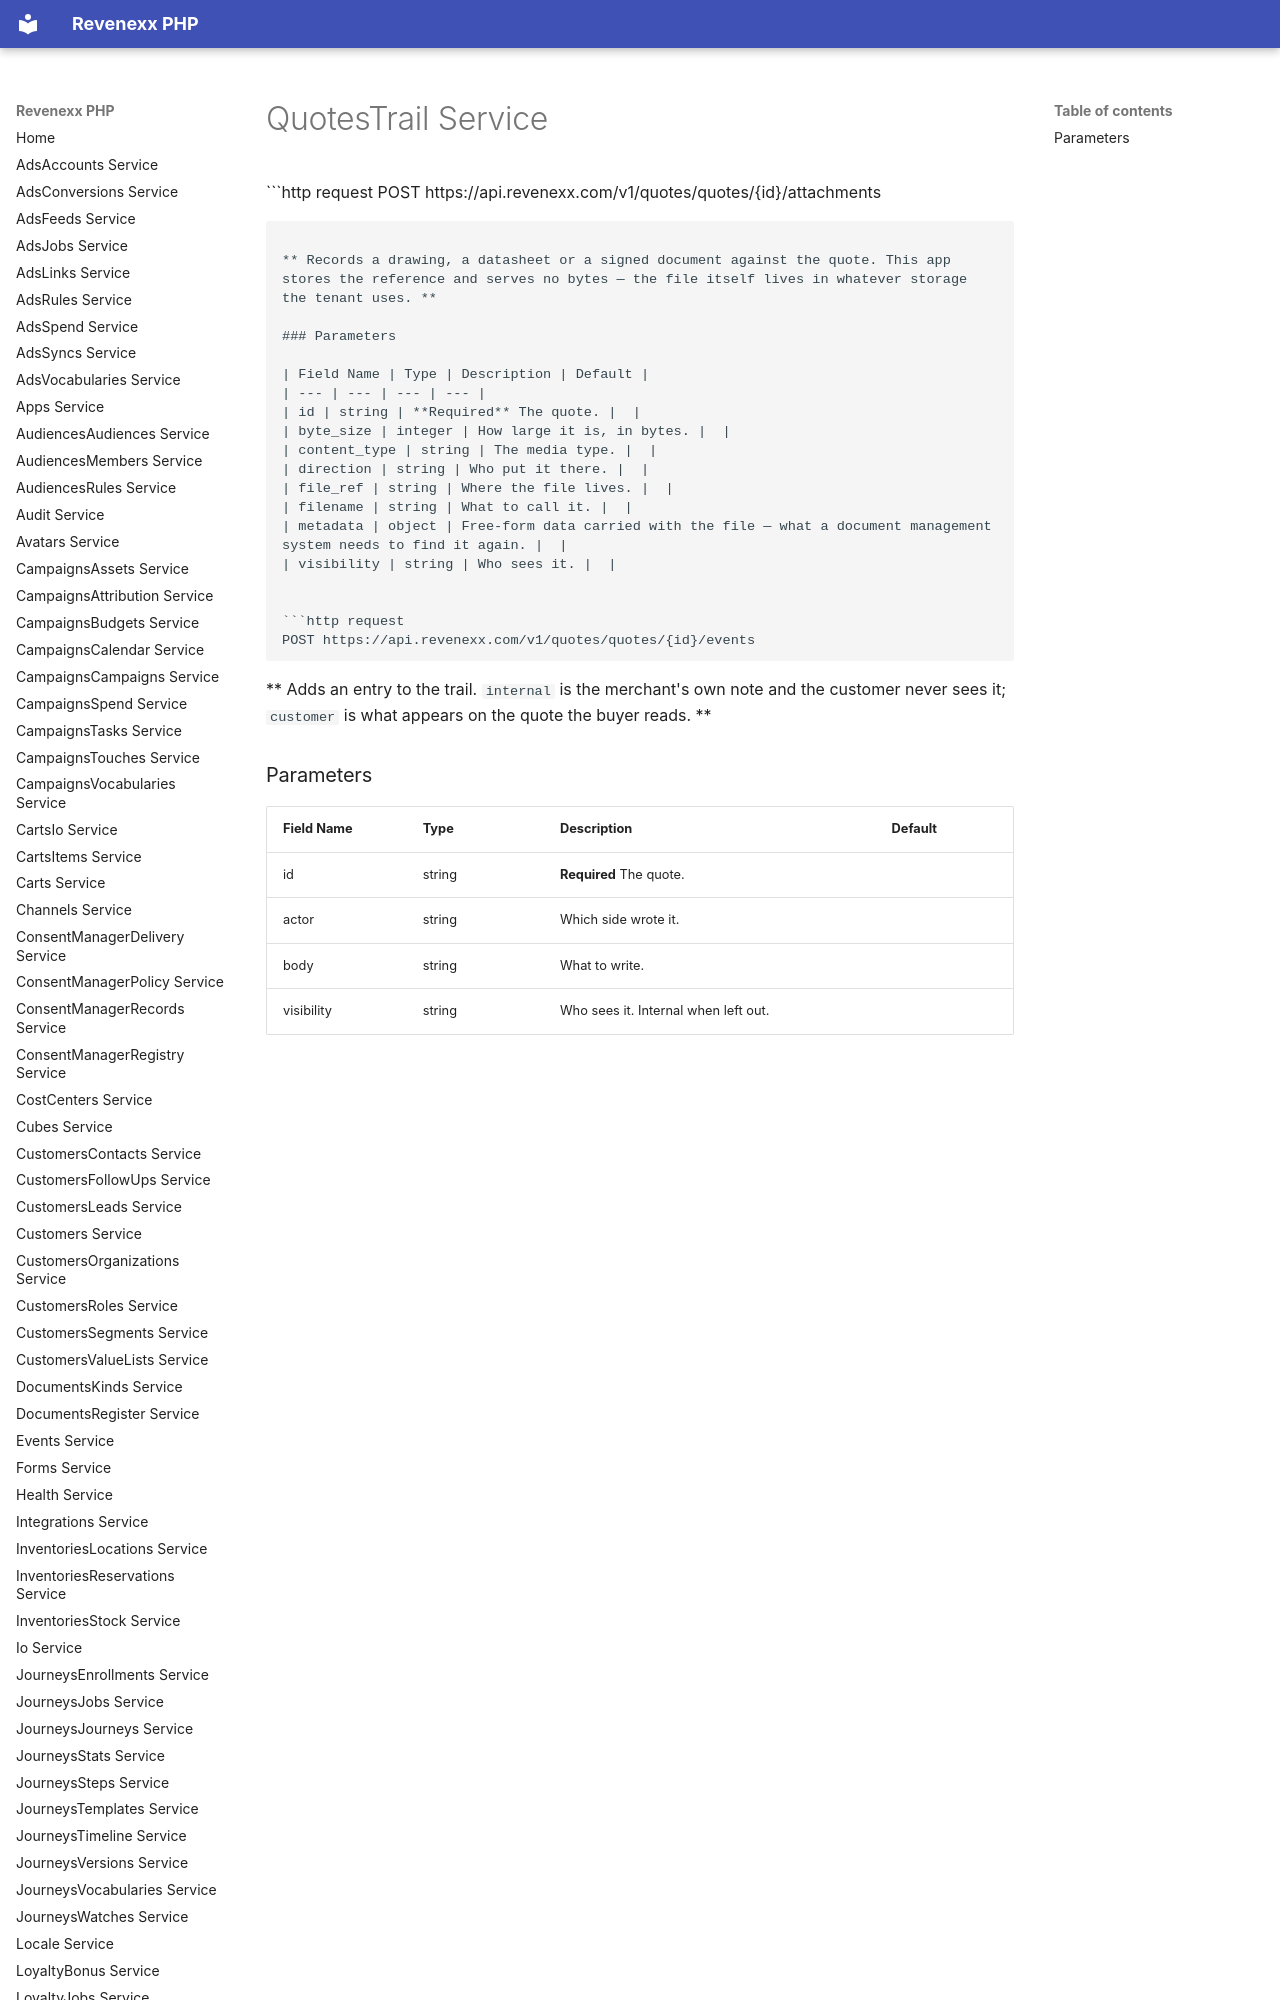

repository: revenexx-sdks/php · page: quotes.trail/index.html · generator: mkdocs

# QuotesTrail Service


```http request
POST https://api.revenexx.com/v1/quotes/quotes/{id}/attachments
```

** Records a drawing, a datasheet or a signed document against the quote. This app stores the reference and serves no bytes — the file itself lives in whatever storage the tenant uses. **
